Dataset: processed (GitHub, miguelrabuge/AI-Project). Classes: pedestrian green light, pedestrian red light, vehicle green light, vehicle red light.

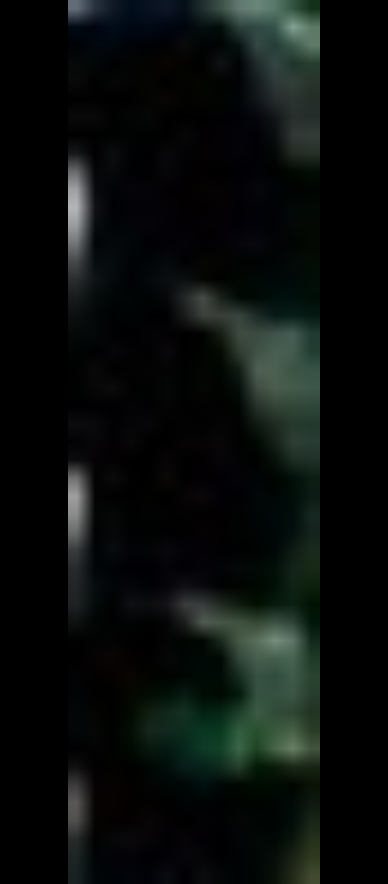
Label: pedestrian green light

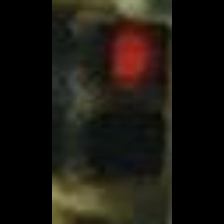
Label: pedestrian red light

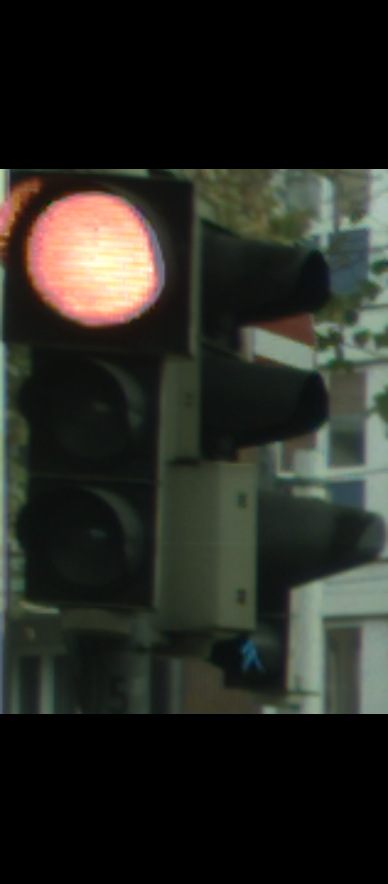
Label: vehicle red light

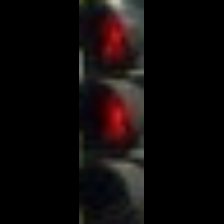
Label: pedestrian red light

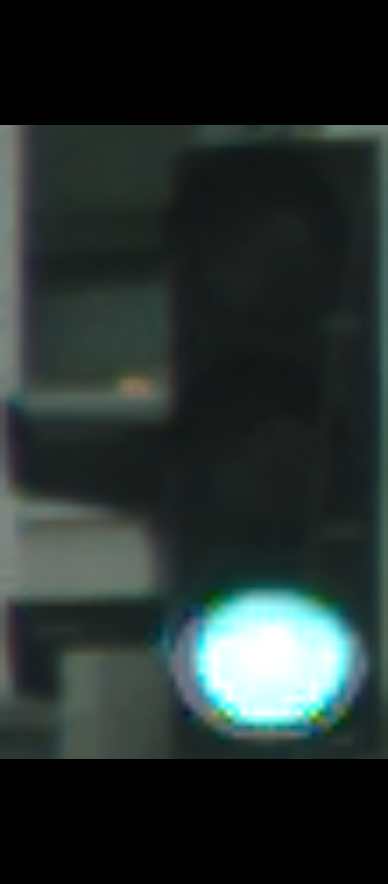
Label: vehicle green light

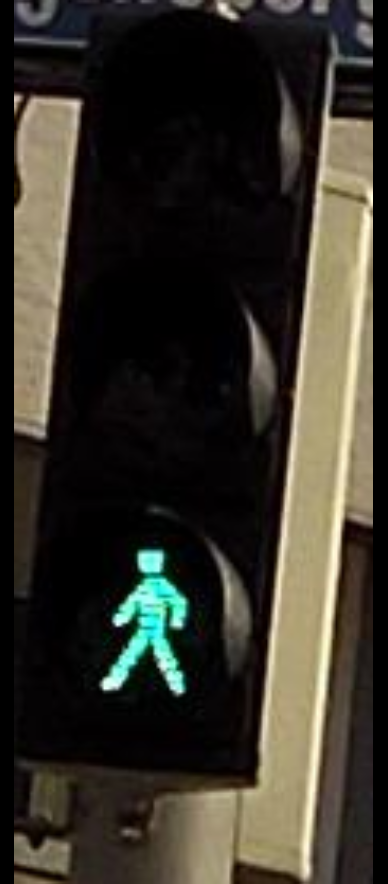
Label: pedestrian green light
